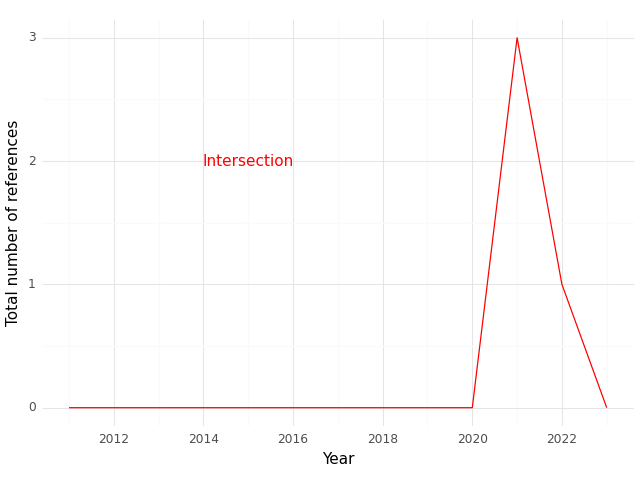

Data behind this chart, as committed beside it:
, Year, intersection
0, 2011, 0.0
1, 2015, 0.0
2, 2018, 0.0
3, 2019, 0.0
4, 2020, 0.0
5, 2021, 3.0
6, 2022, 1.0
7, 2023, 0.0
